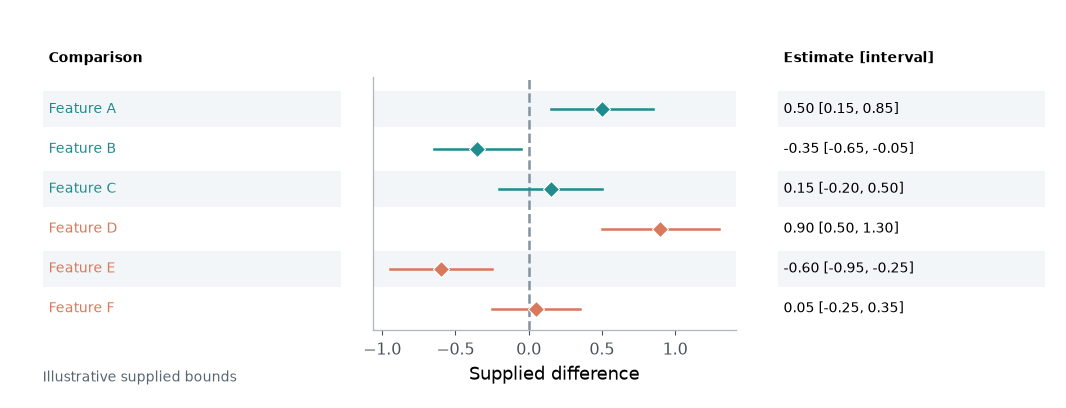

Values plotted in this chart, from the file beside it:
label	estimate	lower	upper	group
Feature A	0.5	0.15	0.85	Control
Feature B	-0.35	-0.65	-0.05	Control
Feature C	0.15	-0.2	0.5	Control
Feature D	0.9	0.5	1.3	Treated
Feature E	-0.6	-0.95	-0.25	Treated
Feature F	0.05	-0.25	0.35	Treated
